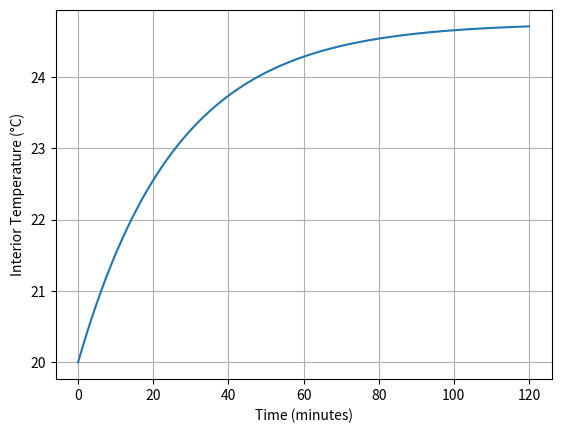

The matplotlib source for this figure:
import numpy as np
import matplotlib.pyplot as plt

# Lumped-element model with Newton's law of cooling

# Geometry (m)
L = 0.55
W = 0.55
H = 0.75
V = L * W * H
# Wall thickness (m)
t_al    = 0.01
t_pm    = 0.005
# Areas of walls (m2)
A_al    = W * L                  # aluminium side area               
A_pm    = 4 * (L * H) + A_al     # total acrylic area 
A_loss  = A_al + A_pm

# Material properties
rho_al  = 2700.0   # kg/m3
cp_al   = 900.0    # J/(kg·K)
rho_pm  = 1200.0   # kg/m3
cp_pm   = 1450.0   # J/(kg·K)
rho_air = 1.2      # kg/m3
cp_air  = 1005.0   # J/(kg·K)

# Mass of wall materials
m_al    = rho_al * A_al * t_al
m_pm    = rho_pm * A_pm * t_pm
m_air   = rho_air * V

# Lumped heat capacity
C_tot   = m_al*cp_al + m_pm*cp_pm + m_air*cp_air

# Heater power (W)
P_heater = 75.0

# Ambient
T_amb = 20.0 + 273.15   # K

# Heat‐loss coefficient (global) W/(m2·K)
h       = 7.0           # NEED TO GET THIS RIGHT !

# Time‐integration parameters
dt      = 1.0           # s
t_end   = 3600*2        # simulate 2 hours
n_steps = int(t_end/dt)
times   = np.arange(0, t_end+dt, dt)
T       = np.zeros_like(times)
T[0]    = T_amb

for i in range(1, len(times)):
    # current temp
    T_cur = T[i-1]
    # input minus loss
    Q_in  = P_heater
    Q_loss= h * A_loss * (T_cur - T_amb)
    dTdt  = (Q_in - Q_loss) / C_tot
    T[i] = T_cur + dTdt * dt

# Convert K to °C
T_C = T - 273.15

# Plot
plt.figure()
plt.plot(times/60.0, T_C)
plt.xlabel('Time (minutes)')
plt.ylabel('Interior Temperature (°C)')
plt.grid(True)
plt.show()
